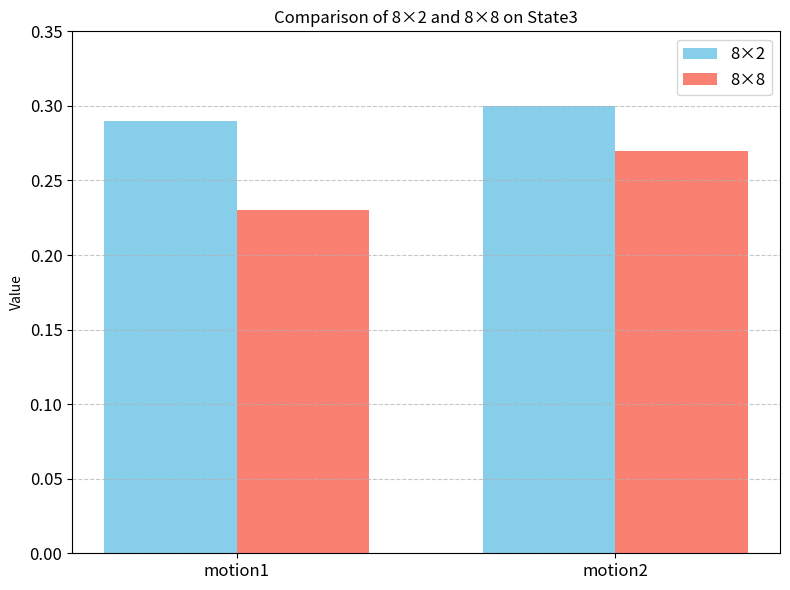

Python code for this plot:
import matplotlib.pyplot as plt
import numpy as np

# 数据
res1 = [0.29, 0.30]  # 8*2
res2 = [0.23, 0.27]  # 8*8

labels = ['motion1', 'motion2']
x = np.arange(len(labels))  # [0, 1]
width = 0.35  # 柱子的宽度

# 绘图
plt.figure(figsize=(8, 6))
plt.bar(x - width/2, res1, width, label='8×2', color='skyblue')
plt.bar(x + width/2, res2, width, label='8×8', color='salmon')

# 标签和标题
plt.ylabel('Value')
plt.title('Comparison of 8×2 and 8×8 on State3')
plt.xticks(x, labels, fontsize=12)
plt.yticks(fontsize=12)
plt.ylim(0, max(max(res1), max(res2)) + 0.05)
plt.legend(fontsize=12)
plt.grid(axis='y', linestyle='--', alpha=0.7)

plt.tight_layout()
plt.show()
